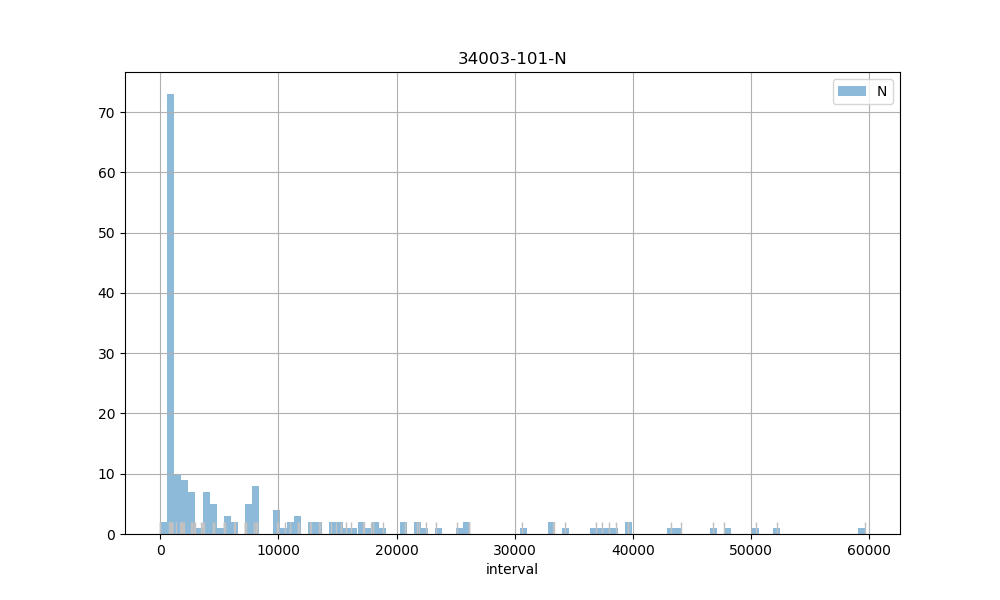

Data behind this chart, as committed beside it:
count, 185.00
mean, 8525
std, 12372
min, 0.00
25%, 907
50%, 1928
75%, 10994
max, 59612
